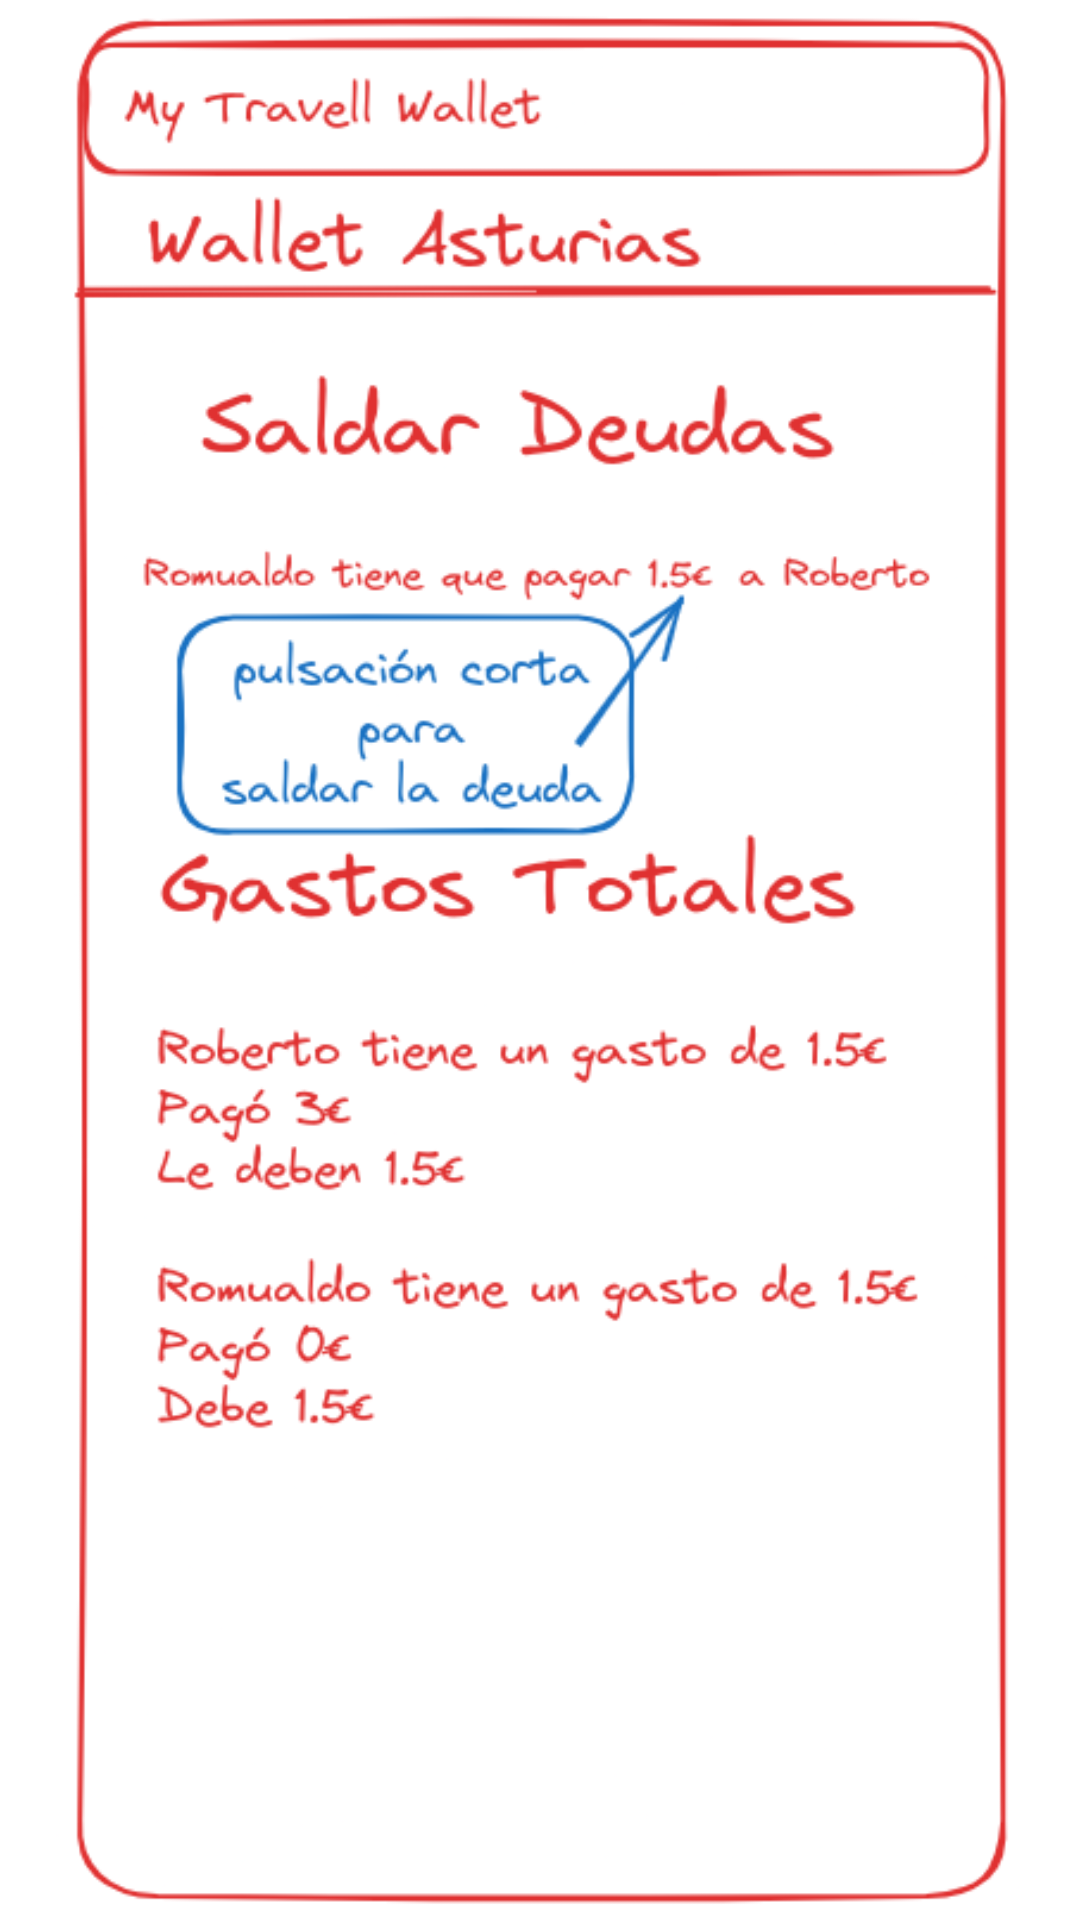

Layout XML and referenced resources for this Android screen:
<!-- AndroidManifest.xml: application theme AppTheme -->
<!-- res/layout/ayuda_saldar_deudas.xml -->
<?xml version="1.0" encoding="utf-8"?>
<androidx.constraintlayout.widget.ConstraintLayout xmlns:android="http://schemas.android.com/apk/res/android"
    xmlns:app="http://schemas.android.com/apk/res-auto"
    android:layout_width="match_parent"
    android:layout_height="match_parent">

    <ImageView
        android:id="@+id/ivSaldarDeudas"
        android:layout_width="0dp"
        android:layout_height="0dp"
        app:layout_constraintBottom_toBottomOf="parent"
        app:layout_constraintEnd_toEndOf="parent"
        app:layout_constraintStart_toStartOf="parent"
        app:layout_constraintTop_toTopOf="parent"
        app:srcCompat="@drawable/saldardeuda" />
</androidx.constraintlayout.widget.ConstraintLayout>
<!-- resources referenced by this layout -->
<resources>
  <!-- drawable saldardeuda: png bitmap (drawable-nodpi, 85554 bytes) -->
</resources>
